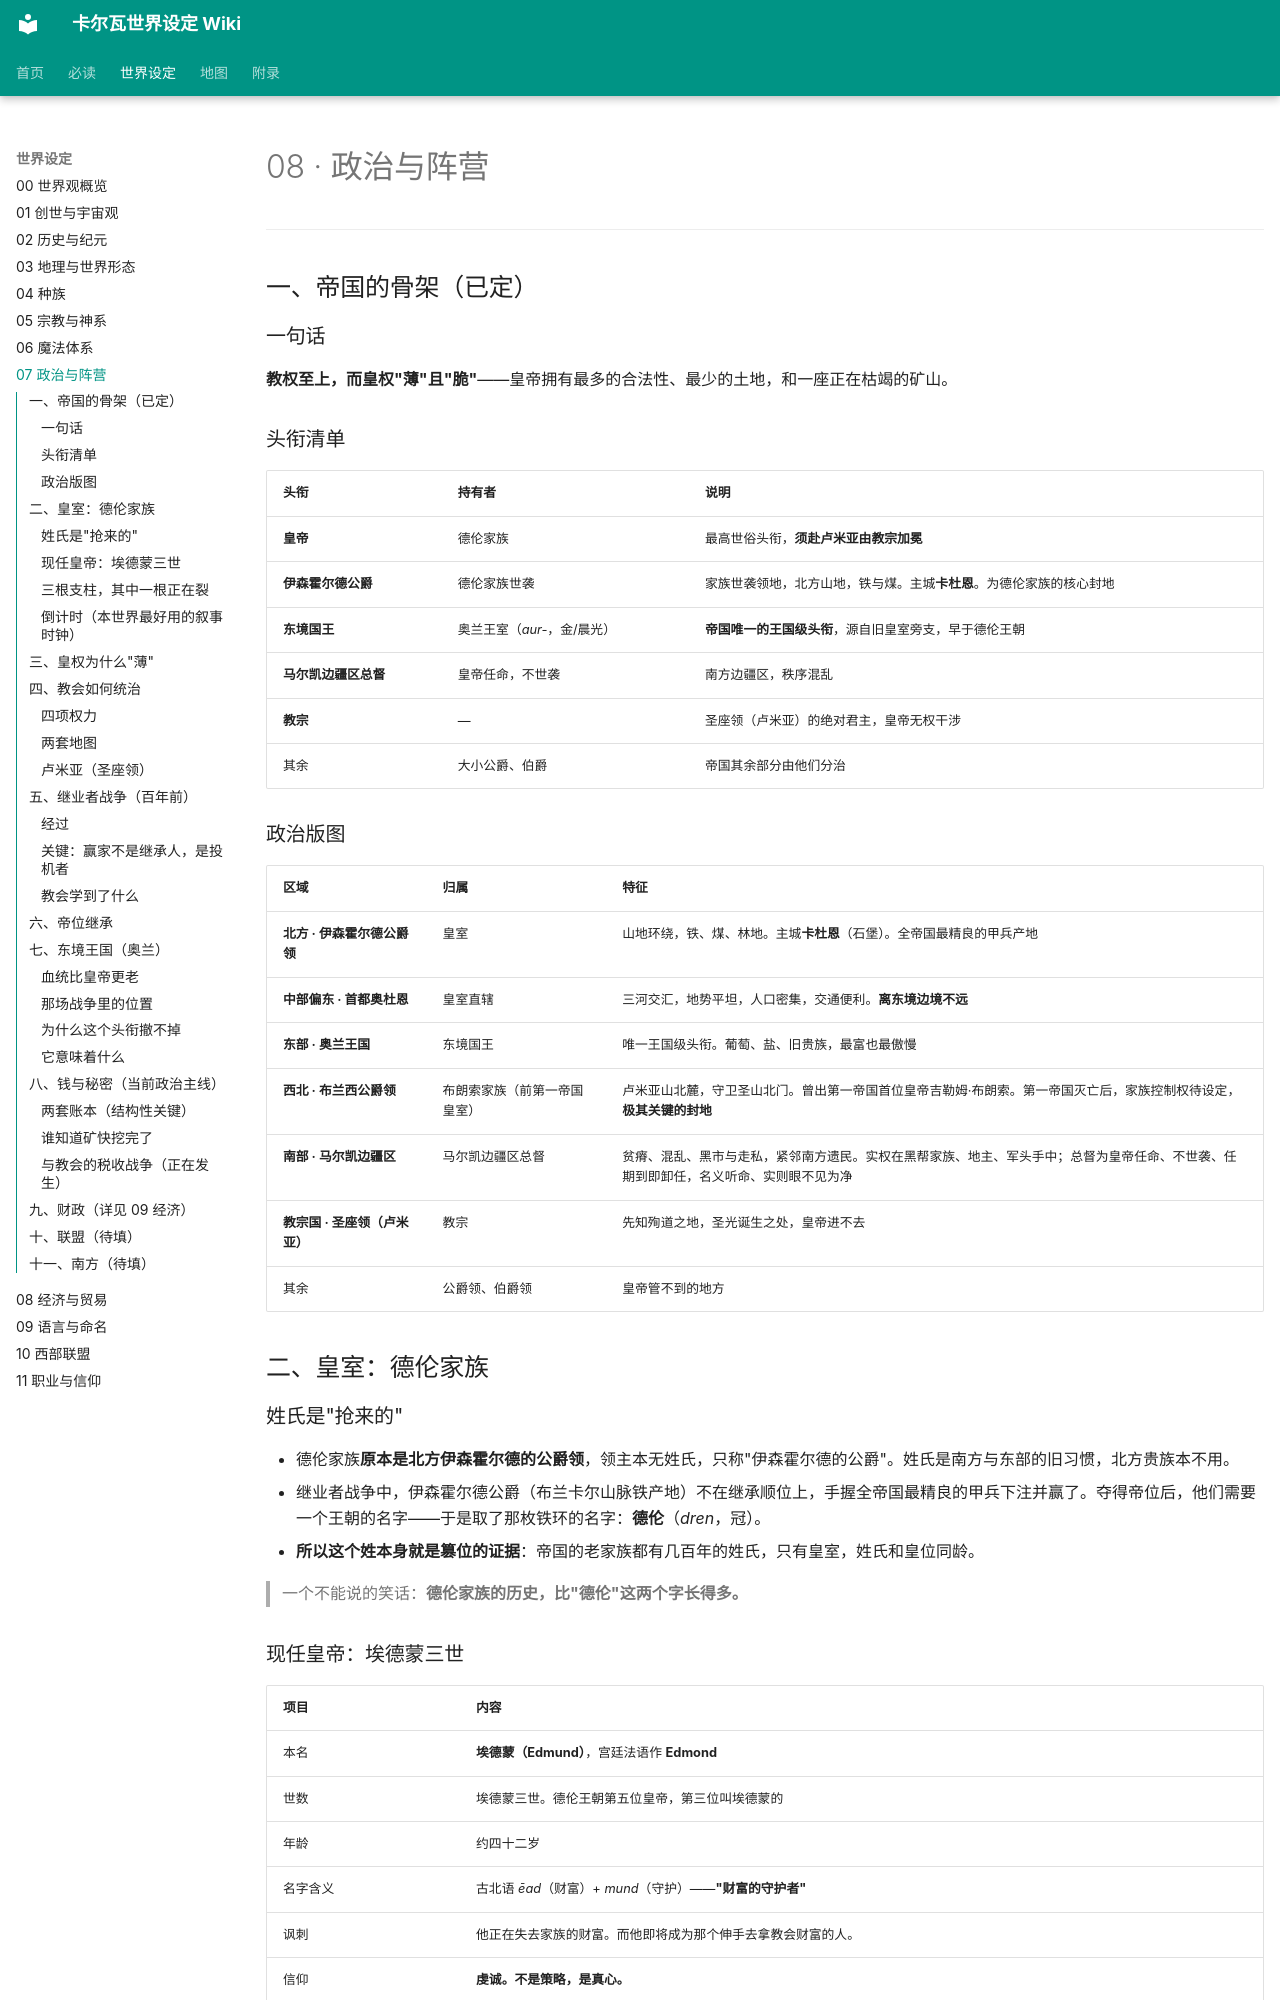

repository: yuxiaoyang738-stack/carva-wiki · page: 08-政治与阵营/index.html · generator: mkdocs

# 08 · 政治与阵营
---

## 一、帝国的骨架（已定）

### 一句话

**教权至上，而皇权"薄"且"脆"**——皇帝拥有最多的合法性、最少的土地，和一座正在枯竭的矿山。

### 头衔清单

| 头衔 | 持有者 | 说明 |
|---|---|---|
| **皇帝** | 德伦家族 | 最高世俗头衔，**须赴卢米亚由教宗加冕** |
| **伊森霍尔德公爵** | 德伦家族世袭 | 家族世袭领地，北方山地，铁与煤。主城**卡杜恩**。为德伦家族的核心封地 |
| **东境国王** | 奥兰王室（*aur-*，金/晨光） | **帝国唯一的王国级头衔**，源自旧皇室旁支，早于德伦王朝 |
| **马尔凯边疆区总督** | 皇帝任命，不世袭 | 南方边疆区，秩序混乱 |
| **教宗** | — | 圣座领（卢米亚）的绝对君主，皇帝无权干涉 |
| 其余 | 大小公爵、伯爵 | 帝国其余部分由他们分治 |

### 政治版图

| 区域 | 归属 | 特征 |
|---|---|---|
| **北方 · 伊森霍尔德公爵领** | 皇室 | 山地环绕，铁、煤、林地。主城**卡杜恩**（石堡）。全帝国最精良的甲兵产地 |
| **中部偏东 · 首都奥杜恩** | 皇室直辖 | 三河交汇，地势平坦，人口密集，交通便利。**离东境边境不远** |
| **东部 · 奥兰王国** | 东境国王 | 唯一王国级头衔。葡萄、盐、旧贵族，最富也最傲慢 |
| **西北 · 布兰西公爵领** | 布朗索家族（前第一帝国皇室） | 卢米亚山北麓，守卫圣山北门。曾出第一帝国首位皇帝吉勒姆·布朗索。第一帝国灭亡后，家族控制权待设定，**极其关键的封地** |
| **南部 · 马尔凯边疆区** | 马尔凯边疆区总督 | 贫瘠、混乱、黑市与走私，紧邻南方遗民。实权在黑帮家族、地主、军头手中；总督为皇帝任命、不世袭、任期到即卸任，名义听命、实则眼不见为净 |
| **教宗国 · 圣座领（卢米亚）** | 教宗 | 先知殉道之地，圣光诞生之处，皇帝进不去 |
| 其余 | 公爵领、伯爵领 | 皇帝管不到的地方 |

## 二、皇室：德伦家族

### 姓氏是"抢来的"

- 德伦家族**原本是北方伊森霍尔德的公爵领**，领主本无姓氏，只称"伊森霍尔德的公爵"。姓氏是南方与东部的旧习惯，北方贵族本不用。
- 继业者战争中，伊森霍尔德公爵（布兰卡尔山脉铁产地）不在继承顺位上，手握全帝国最精良的甲兵下注并赢了。夺得帝位后，他们需要一个王朝的名字——于是取了那枚铁环的名字：**德伦**（*dren*，冠）。
- **所以这个姓本身就是篡位的证据**：帝国的老家族都有几百年的姓氏，只有皇室，姓氏和皇位同龄。

> 一个不能说的笑话：**德伦家族的历史，比"德伦"这两个字长得多。**
